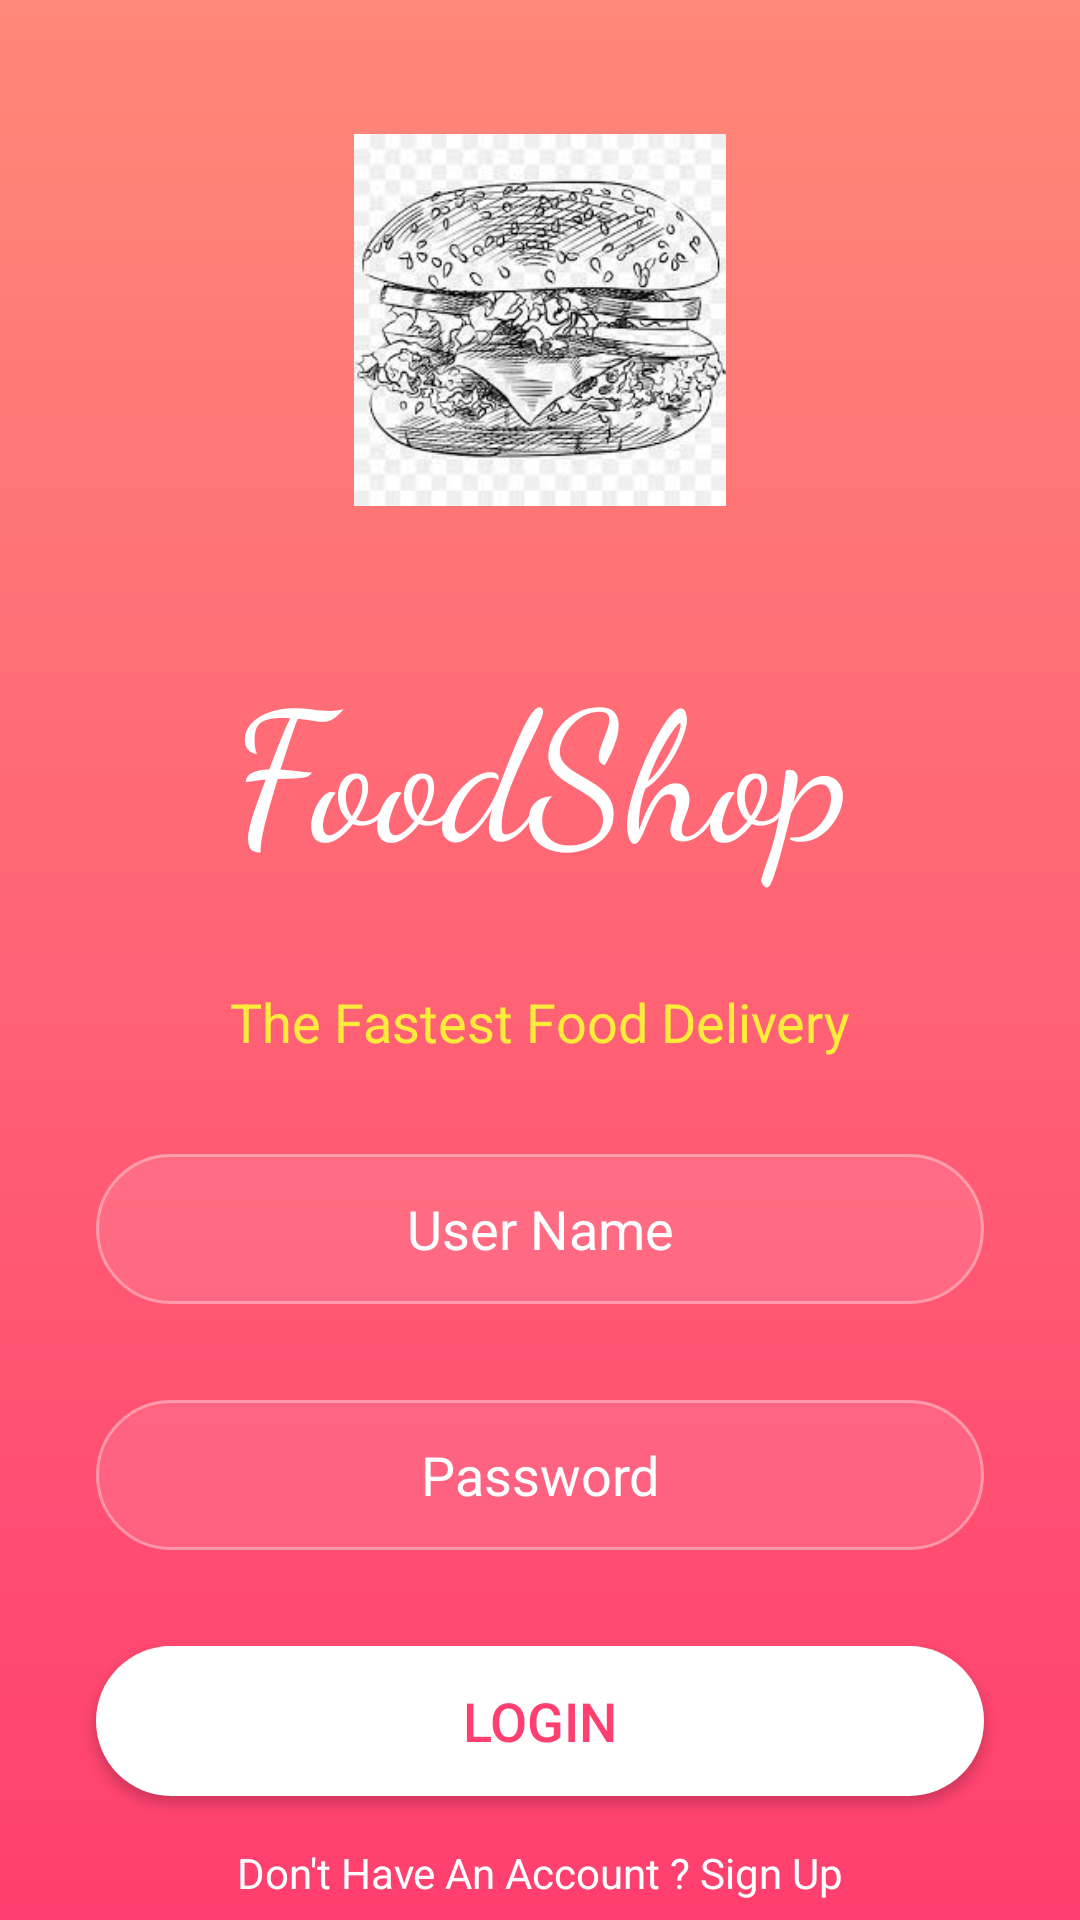

Here is an Android app screen rendered from its layout file. Give the layout XML and the strings, colors and styles it references.
<!-- AndroidManifest.xml: application theme Theme.Foodshop -->
<!-- res/layout/activity_main.xml -->
<?xml version="1.0" encoding="utf-8"?>
<androidx.constraintlayout.widget.ConstraintLayout xmlns:android="http://schemas.android.com/apk/res/android"
    xmlns:app="http://schemas.android.com/apk/res-auto"
    xmlns:tools="http://schemas.android.com/tools"
    android:layout_width="match_parent"
    android:layout_height="match_parent"
    android:background="@drawable/background"
    tools:context=".MainActivity">

    <EditText
        android:id="@+id/editTextTextPersonName2"
        android:layout_width="0dp"
        android:layout_height="50dp"
        android:layout_marginStart="32dp"
        android:layout_marginTop="32dp"
        android:layout_marginEnd="32dp"
        android:background="@drawable/edittext1"
        android:ems="10"
        android:hint="Password"
        android:inputType="textPersonName"
        android:textAlignment="center"
        android:textColor="#ffffff"
        android:textColorHint=" #ffffff"
        app:layout_constraintEnd_toEndOf="parent"
        app:layout_constraintHorizontal_bias="0.0"
        app:layout_constraintStart_toStartOf="parent"
        app:layout_constraintTop_toBottomOf="@+id/editTextTextPersonName" />

    <ImageView
        android:id="@+id/logoImageView"
        android:layout_width="124dp"
        android:layout_height="149dp"
        android:layout_marginTop="32dp"
        app:layout_constraintEnd_toEndOf="parent"
        app:layout_constraintStart_toStartOf="parent"
        app:layout_constraintTop_toTopOf="parent"
        app:srcCompat="@mipmap/erterter" />

    <TextView
        android:id="@+id/textView"
        android:layout_width="wrap_content"
        android:layout_height="wrap_content"
        android:layout_marginTop="32dp"
        android:fontFamily="cursive"
        android:text="FoodShop"
        android:textAlignment="center"
        android:textColor="#ffffff"
        android:textSize="60sp"
        app:layout_constraintEnd_toEndOf="parent"
        app:layout_constraintStart_toStartOf="parent"
        app:layout_constraintTop_toBottomOf="@+id/logoImageView" />

    <TextView
        android:id="@+id/textView2"
        android:layout_width="wrap_content"
        android:layout_height="wrap_content"
        android:layout_marginTop="32dp"
        android:text="The Fastest Food Delivery"
        android:textColor="#ffeb3b"
        android:textSize="18sp"
        app:layout_constraintEnd_toEndOf="parent"
        app:layout_constraintStart_toStartOf="parent"
        app:layout_constraintTop_toBottomOf="@+id/textView" />

    <EditText
        android:id="@+id/editTextTextPersonName"
        android:layout_width="0dp"
        android:layout_height="50dp"
        android:layout_marginStart="32dp"
        android:layout_marginTop="32dp"
        android:layout_marginEnd="32dp"
        android:background="@drawable/edittext1"
        android:ems="10"
        android:hint="User Name"
        android:inputType="textPersonName"
        android:textAlignment="center"
        android:textColor="#ffffff"
        android:textColorHint=" #ffffff"
        app:layout_constraintEnd_toEndOf="parent"
        app:layout_constraintStart_toStartOf="parent"
        app:layout_constraintTop_toBottomOf="@+id/textView2" />

    <Button
        android:id="@+id/button"
        android:layout_width="0dp"
        android:layout_height="50dp"
        android:layout_marginStart="32dp"
        android:layout_marginTop="32dp"
        android:layout_marginEnd="32dp"
        android:background="@drawable/loginbutton_background"
        android:text="LOGIN"
        android:textColor="#ff3f6f"
        android:textSize="18dp"
        app:layout_constraintEnd_toEndOf="parent"
        app:layout_constraintStart_toStartOf="parent"
        app:layout_constraintTop_toBottomOf="@+id/editTextTextPersonName2" />

    <TextView
        android:id="@+id/textView3"
        android:layout_width="wrap_content"
        android:layout_height="wrap_content"
        android:layout_marginTop="16dp"
        android:text="Don't Have An Account ? Sign Up"
        android:textColor="#ffffff"
        app:layout_constraintEnd_toEndOf="parent"
        app:layout_constraintStart_toStartOf="parent"
        app:layout_constraintTop_toBottomOf="@+id/button" />

    <TextView
        android:id="@+id/textView4"
        android:layout_width="wrap_content"
        android:layout_height="wrap_content"
        android:layout_marginBottom="16dp"
        android:text=" Forget Password ?"
        android:textColor="#ffffff"
        app:layout_constraintBottom_toBottomOf="parent"
        app:layout_constraintEnd_toEndOf="parent"
        app:layout_constraintStart_toStartOf="parent"
        app:layout_constraintTop_toBottomOf="@+id/textView3"
        app:layout_constraintVertical_bias="1.0" />
</androidx.constraintlayout.widget.ConstraintLayout>
<!-- resources referenced by this layout -->
<resources>
  <!-- drawable background (drawable) -->
  <?xml version="1.0" encoding="utf-8"?>
  <shape xmlns:android="http://schemas.android.com/apk/res/android" android:shape="rectangle">
  
      <gradient
          android:type="linear"
          android:angle="270"
          android:startColor="#ff8978"
          android:centerColor="#ff6375"
          android:endColor="#ff3f6f">
  
      </gradient>
  </shape>
  <!-- drawable edittext1 (drawable) -->
  <?xml version="1.0" encoding="utf-8"?>
  <selector xmlns:android="http://schemas.android.com/apk/res/android">
      <item>
          <shape android:shape="rectangle" >
              <solid android:color="#1bffffff"></solid>
              <corners android:radius="50dp"></corners>
              <stroke android:width="1dp" android:color="#65faf8f8"></stroke>
          </shape>
      </item>
  
  </selector>
  <!-- drawable loginbutton_background (drawable) -->
  <?xml version="1.0" encoding="utf-8"?>
  <selector xmlns:android="http://schemas.android.com/apk/res/android">
      <item>
          <shape android:shape="rectangle" android:tint="#ffffff">
              <solid android:color="#ffffff"></solid>
              <corners android:radius="50dp"></corners>
  
          </shape>
      </item>
  
  </selector>
  <!-- mipmap erterter: jpg bitmap (mipmap-xxhdpi, 15905 bytes) -->
  <style name="Theme.Foodshop" parent="Theme.MaterialComponents.DayNight.NoActionBar">
          
          <item name="colorPrimary">@color/purple_500</item>
          <item name="colorPrimaryVariant">@color/purple_700</item>
          <item name="colorOnPrimary">@color/white</item>
          
          <item name="colorSecondary">@color/teal_200</item>
          <item name="colorSecondaryVariant">@color/teal_700</item>
          <item name="colorOnSecondary">@color/black</item>
          
          <item name="android:statusBarColor">?attr/colorPrimaryVariant</item>
          
      </style>
  <!-- not gathered from this repository: default colours our renderer supplied (Android Studio template values) -->
  <color name="purple_500">#FF6200EE</color>
  <color name="purple_700">#FF3700B3</color>
  <color name="teal_200">#FF03DAC5</color>
  <color name="teal_700">#FF018786</color>
  <color name="black">#FF000000</color>
  <color name="white">#FFFFFFFF</color>
</resources>
